pico-8 play session: no input (idle)

[t = 1 s] idle ~1s (no d-pad/buttons)
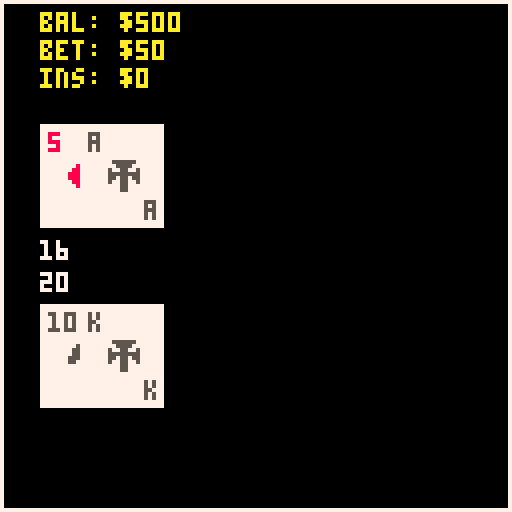

pico-8 cartridge
version 18
__lua__
-- pico blackjack
-- by l4nk332

cartdata("l4nk332_blackjack")

-- globals
game_started = false
all_suits = {'spades', 'hearts', 'diamonds', 'clubs'}
suit_reg = {diamonds=1, hearts=2, spades=3, clubs=4}
suit_color = {diamonds=8, hearts=8, spades=5, clubs=5}
all_ranks = {'ace', 'king', 'queen', 'jack', '10', '9', '8', '7', '6', '5', '4', '3', '2'}
all_values = {{1, 11}, 10, 10, 10, 10, 9, 8, 7, 6, 5, 4, 3, 2}
all_phases = {blinds='blinds', deal='deal', play='play', dealer_play='dealer_play', settlement='settlement'}

function new_deck()
  local ndeck = {}

  for i=1,#all_suits do
    for j=1,#all_ranks do
      add(ndeck, {rank=all_ranks[j], suit=all_suits[i], value=all_values[j]})
    end
  end

  return ndeck
end

deck = new_deck()
pile = {}
p_hand = {}
s_hand = {}
d_hand = {}
phase = all_phases['blinds']
max_bet = 500
min_bet = 2
balance = dget(0)
if not balance or balance == 0 then
  balance = 500
end
wager = 50
insurance = 0
insurance_applies = false
is_double_down = false
is_split = false
is_surrender = false
did_win = nil

-- utils
function hcenter(s)
  return 64-#s*2
end

function vcenter()
  return 61
end

function wait(s) for i = 1,s*30 do flip() end end

function value_of_hand(hand)
  local value = 0
  local ace_count = 0
  for i=1,#hand do
    if hand[i].rank == 'ace' then
      ace_count += 1
      value += 1
    else
      value += hand[i].value
    end
  end

  if ace_count > 0 and value < 21 then
    -- because ace is already accounted for as 1 we do (value - 1) + 11
    -- which ends up just being +10
    if value + 10 <= 21 then
      value += 10
    end
  end

  return value
end

function can_hit()
  return value_of_hand(p_hand) < 21
end

function can_insure()
  return insurance == 0 and balance >= flr(wager / 2) and d_hand[1].rank == 'ace'
end

function can_double_down()
  return value_of_hand(p_hand) < 21 and (balance >= wager + insurance) and not is_double_down
end

function can_split()
  return (balance >= wager + insurance) and (p_hand[1].rank == p_hand[2].rank) and not is_split
end

function can_surrender()
  return not (is_split or insurance > 0 or #p_hand > 2 or value_of_hand(p_hand) == 21)
end


-- update
function reset_play()
  p_hand = {}
  d_hand = {}
  s_hand = {}
  phase = all_phases['blinds']
  insurance = 0
  is_double_down = false
  is_split = false
  is_surrender = false
  dset(0, balance)
end

function draw_card()
  if #deck == 0 then
    deck = pile
    pile = {}
  end

  local drawn_card = deck[flr(rnd(#deck) + 1)]
  del(deck, drawn_card)
  add(pile, drawn_card)

  return drawn_card
end

function update_blinds_phase()
  if btnp(5) then
    phase = all_phases['deal']
    return
  end

  local amt = 1

  if btnp(0) or btnp(1) then
    if btnp(0) then
      amt = 10
      while wager - amt < min_bet do
        amt -= 1
      end
    elseif btnp(1) and balance < 10 then
      amt = balance
    elseif btnp(1) then
      amt = 10
      while wager + amt > max_bet do
        amt -= 1
      end
    else
      amt = 10
    end
  end

  if (btnp(1) or btnp(2)) and balance > 0 and wager < max_bet then
    wager += amt
    balance -= amt
  elseif (btnp(0) or btnp(3)) and wager > min_bet then
    wager -= amt
    balance += amt
  end
end

function update_deal_phase()
  add(p_hand, draw_card())
  add(d_hand, draw_card())
  add(p_hand, draw_card())
  add(d_hand, draw_card())

  phase = all_phases['play']
end

function double_wager()
  balance -= wager
  wager *= 2
  if insurance > 0 then insurance = flr(wager / 2) end
end

function add_insurance()
  local amt = flr(wager / 2)
  insurance = amt
  balance -= amt
end

function is_split_remaining()
  return is_split and #s_hand == 1
end

function swap_split()
  local temp = s_hand
  s_hand = p_hand
  p_hand = temp
end

function update_play_phase()
  if btnp(5) and can_hit() then
    add(p_hand, draw_card())
    if value_of_hand(p_hand) > 21 then
      if is_split then
        if is_split_remaining() then
          swap_split()
          add(p_hand, draw_card())
        elseif value_of_hand(p_hand) <= 21 or value_of_hand(s_hand) <= 21 then
          phase = all_phases['dealer_play']
        end
      else
        phase = all_phases['settlement']
      end
    end
  elseif btnp(3) and can_double_down() then
    is_double_down = true
    double_wager()
    add(p_hand, draw_card())
    if value_of_hand(p_hand) > 21 then
      phase = all_phases['settlement']
    else
      phase = all_phases['dealer_play']
    end
  elseif btnp(0) and can_insure() then
    add_insurance()
  elseif btnp(1) and can_surrender() then
    is_surrender = true
  elseif btnp(2) and can_split() then
    is_split = true
    s_hand = {p_hand[2]}
    p_hand = {p_hand[1]}
    add(p_hand, draw_card())
    double_wager()
  elseif btnp(4) then
    if is_split_remaining() then
      swap_split()
      add(p_hand, draw_card())
    else
      phase = all_phases['dealer_play']
    end
  end
end

function update_surrender()
  if btnp(4) then
    is_surrender = false
  elseif btnp(5) then
    balance -= ceil(wager / 2)
    reset_play()
  end
end


function update_settlement_phase()
  local wager_amt = wager
  local insurance_amt = insurance
  if is_split then
    wager_amt = wager_amt / 2
    insurance_amt = insurance_amt / 2
  end

  if btnp(5) then
    if did_win == true then
      balance += (wager_amt * 2) - insurance_amt
    elseif did_win == false then
      if insurance_applies and insurance > 0 then
        balance += insurance_amt * 2
      else
        local next_wager = wager_amt
        if is_double_down then
          next_wager = flr(wager_amt / 2)
        end
        next_wager = min(min(next_wager, max_bet), balance)

        -- we do this to set up for next blinds
        if not is_split or #s_hand == 0 then wager = next_wager end
        balance -= next_wager
      end
    else
      balance += wager_amt + insurance_amt
    end

    if is_split and #s_hand > 0 then
      swap_split()
      s_hand = {}
    else
      reset_play()
    end
  end
end

function update_game_over()
  if btnp(5) then
    balance = max_bet
    wager = 50
    dset(0, balance)
  end
end

function update_phase()
  if balance <= 0 and wager <= 0 then
    update_game_over()
  elseif phase == all_phases['blinds'] then
    update_blinds_phase()
  elseif phase == all_phases['deal'] then
    update_deal_phase()
  elseif phase == all_phases['play'] then
    update_play_phase()
  elseif phase == all_phases['settlement'] then
    update_settlement_phase()
  end
end

function _update()
  if btnp(5) and not game_started then
    game_started = true
  elseif is_surrender then
    update_surrender()
  else
    update_phase()
  end
end

-- draw
function init_screen()
  local msg_1a = 'pico'
  local msg_1b = "blackjack"
  local msg_2 = "press x to play"
  print(msg_1a, (hcenter(msg_1a) - #msg_1b*2) - 1, 54, 14)
  print(msg_1b, (hcenter(msg_1b) + #msg_1a*2) + 1, 54, 5)
  print(msg_2, hcenter(msg_2), 64, 7)
end

function render_blinds_phase()
  local msg_q = 'place your bet:'
  print(msg_q, hcenter(msg_q), 54, 7)
  local msg_amt = '$'..wager
  print(msg_amt, hcenter(msg_amt), 64, 3)
  local msg_bal = 'balance: $'..balance
  print(msg_bal, hcenter(msg_bal), 10, 10)
  print('⬆️ +1  ➡️ +10', 10, 110, 10)
  print('⬇️ -1  ⬅️ -10', 10, 120, 10)
  print('❎ confirm', 80, 120, 10)
end

function render_card(card, x, y, is_face_down)
  local reg = suit_reg[card.suit]
  local clr = suit_color[card.suit]
  local sym = card.rank
  if #sym > 2 then sym = sub(sym, 1, 1) end

  if is_face_down then
    rectfill(x, y, x + 20, y + 25, 8)
    rect(x + 2, y + 2, x + 18, y + 23, 7)
  else
    rectfill(x, y, x + 20, y + 25, 7)
    local sym_offset
    if #sym == 2 then sym_offset = 2 else sym_offset = 6 end
    print(sym, x + 2, y + 2, clr)
    print(sym, x + 10 + sym_offset, y + 19, clr)
    spr(reg, ((x * 2 + 20) / 2) - 3, ((y * 2 + 25) / 2) - 3)
  end
end

function render_s_hand(vshift)
  vshift = vshift or 0
  for i=1,#s_hand do
    render_card(s_hand[i], 63 + (i * 10), vcenter() + 15 + vshift)
  end

  local hand_value = tostr(value_of_hand(s_hand))..' - hand 1'
  print(hand_value, 74, vcenter() + 7 + vshift, 7)
end

function render_p_hand(vshift, hand_number)
  vshift = vshift or 0
  for i=1,#p_hand do
    render_card(p_hand[i], i * 10, vcenter() + 15 + vshift)
  end

  local hand_value = tostr(value_of_hand(p_hand))
  if is_split then
    if hand_number then
      hand_value = hand_value..' - hand '..hand_number
    elseif is_split_remaining() then
      hand_value = hand_value..' - hand 1'
    else
      hand_value = hand_value..' - hand 2'
    end
  end
  print(hand_value, 10, vcenter() + 7 + vshift, 7)
end

function render_d_hand(is_face_down, vshift)
  vshift = vshift or 0
  for i=1,#d_hand do
    if is_face_down and i == 2 then
      render_card(d_hand[i], i * 10, vcenter() - 30 + vshift, is_face_down)
    else
      render_card(d_hand[i], i * 10, vcenter() - 30 + vshift)
    end
  end
  if not is_face_down then
    local hand_value = tostr(value_of_hand(d_hand))
    print(hand_value, 10, vcenter() - 1 + vshift, 7)
  end
end

function render_funds()
  print('bal: $'..balance, 10, 3, 10)
  print('bet: $'..wager, 10, 10, 10)
  print('ins: $'..insurance, 10, 17, 10)
end

function render_play_phase()
  render_p_hand()
  if is_split and #s_hand > 1 then render_s_hand() end
  render_d_hand(true)

  local opt_ctl_clr = 10
  if #p_hand > 2 then opt_ctl_clr = 5 end

  local split_clr = opt_ctl_clr
  if is_split then
    split_clr = 6
  elseif not can_split() then
    split_clr = 5
  end

  local double_clr = opt_ctl_clr
  if is_double_down then
    double_clr = 6
  elseif not can_double_down() then
    double_clr = 5
  end

  local insurance_clr = opt_ctl_clr
  if insurance > 0 then
    insurance_clr = 6
  elseif not can_insure() then
    insurance_clr = 5
  end

  local srndr_clr = opt_ctl_clr
  if not can_surrender() then
    srndr_clr = 5
  end

  local hit_clr = 10
  if not can_hit() then hit_clr = 5 end

  render_funds()
  print('⬆️ split', 10, 110, split_clr)
  print('⬇️ double', 10, 120, double_clr)
  print('⬅️ ins', 65, 110, insurance_clr)
  print('➡️ srnd', 95, 110, srndr_clr)
  print('❎ hit', 65, 120, hit_clr)
  print('🅾️ stay', 95, 120, 10)
end


function render_dealer_play_phase()
  render_funds()
  render_p_hand()
  if is_split then render_s_hand() end
  render_d_hand()

  if value_of_hand(d_hand) < 17 then
    add(d_hand, draw_card())
  else
    phase = all_phases['settlement']
  end

  wait(2)
end

function render_settlement_phase()
  local p_hand_val = value_of_hand(p_hand)
  local d_hand_val = value_of_hand(d_hand)
  local result_phrase = ''
  local reveal_dealer = true

  if p_hand_val > 21 then
    result_phrase = 'you busted'
    did_win = false
    if #d_hand < 3 then reveal_dealer = false end
  elseif d_hand_val > 21 then
    result_phrase = 'house busted'
    did_win = true
  elseif d_hand_val < p_hand_val and p_hand_val <= 21 then
    if p_hand_val == 21 and #p_hand == 2 then
      result_phrase = "you're a natural"
    elseif p_hand_val == 21 and #p_hand > 2 then
      result_phrase = "quite a soft touch"
    else
      result_phrase = 'you topped the house'
    end
    did_win = true
  elseif d_hand_val > p_hand_val and d_hand_val <= 21 then
    if d_hand_val == 21 then
      result_phrase = "house wins with blackjack"
      if #d_hand == 2 then
        insurance_applies = true
      end
    else
      result_phrase = 'house topped you'
    end
    did_win = false
  elseif d_hand_val == p_hand_val then
    if p_hand_val == 21 then
      if #p_hand == 2 and #d_hand > 2 then
        result_phrase = "your natural beats soft 21"
        did_win = true
      elseif #d_hand == 2 and #p_hand > 2 then
        result_phrase = "house natural beats soft 21"
        did_win = false
        insurance_applies = true
      else
        result_phrase = "it's a push"
        did_win = nil
      end
    else
      result_phrase = "it's a push"
      did_win = nil
    end
  else
    print('settlement', hcenter('settlement'), vcenter('settlement'), 7)
  end

  local result_clr, amt_str
  local wager_amt = wager
  local insurance_amt = insurance

  if is_split then
    wager_amt = wager / 2
    insurance_amt = insurance / 2
  end

  if did_win == nil then
    result_clr = 7
    amt_str = '$0'
  elseif did_win then
    result_clr = 3
    amt_str = '+$'..tostr((wager_amt * 2) - insurance_amt)
  else
    result_clr = 8
    amt_str = '-$'..tostr(wager_amt + insurance_amt)
  end

  if did_win == false and insurance_applies and insurance > 0 then
    result_clr = 7
    amt_str = "$0 - insured"
  end

  render_d_hand(not reveal_dealer, -20)
  print(result_phrase, hcenter(result_phrase), vcenter() - 5, 7)
  print(amt_str, hcenter(amt_str), vcenter() + 5, result_clr)

  local hand_number
  if is_split then
    if #s_hand > 0 then hand_number = '1' else hand_number = '2' end
  end

  render_p_hand(15, hand_number)

  local adv_msg
  if #s_hand > 0 then
    adv_msg = 'next hand'
  else
    adv_msg = 'play again'
  end
  print('❎ '..adv_msg, 70, 120, 10)
end

function render_game_over()
  local s = 'you broke the bank!'
  print(s, hcenter(s), vcenter(), 8)

  print('❎ reset balance', 60, 120, 10)
end

function render_phase()
  if balance <= 0 and wager <= 0 then render_game_over()
  elseif phase == all_phases['blinds'] then render_blinds_phase()
  elseif phase == all_phases['play'] then render_play_phase()
  elseif phase == all_phases['dealer_play'] then render_dealer_play_phase()
  elseif phase == all_phases['settlement'] then render_settlement_phase() end
end

function render_surrender()
  local title = 'surrender?'
  local text = 'you will lose half your wager'
  local wager_amt = '-$'..tostr(ceil(wager / 2))

  print(title, hcenter(title), vcenter() - 15, 7)
  print(text, hcenter(text), vcenter() - 5, 7)
  print(wager_amt, hcenter(wager_amt), vcenter() + 5, 8)
  print('❎ yes', 65, 120, 10)
  print('🅾️ no', 95, 120, 10)
end

function _draw()
  cls()
  rect(0,0,127,127,7)

  if (game_started) then
    if is_surrender then
      render_surrender()
    else
      render_phase()
    end
  else
    init_screen()
  end
end

function reset_balance()
  dset(0, 0)
  balance = 500
  wager = 50
  reset_play()
end

menuitem(2, 'reset balance', reset_balance)
__gfx__
00000000000880000880088000055000055555500000000000000000000000000000000000000000000000000000000000000000000000000000000000000000
00000000008888008888888800555500005555000000000000000000000000000000000000000000000000000000000000000000000000000000000000000000
00700700088888808888888805555550500550050000000000000000000000000000000000000000000000000000000000000000000000000000000000000000
00077000888888888888888805555550555555550000000000000000000000000000000000000000000000000000000000000000000000000000000000000000
00077000888888880888888055555555550550550000000000000000000000000000000000000000000000000000000000000000000000000000000000000000
00700700088888800088880055055055500550050000000000000000000000000000000000000000000000000000000000000000000000000000000000000000
00000000008888000008800000055000000550000000000000000000000000000000000000000000000000000000000000000000000000000000000000000000
00000000000880000000000000055000000550000000000000000000000000000000000000000000000000000000000000000000000000000000000000000000
